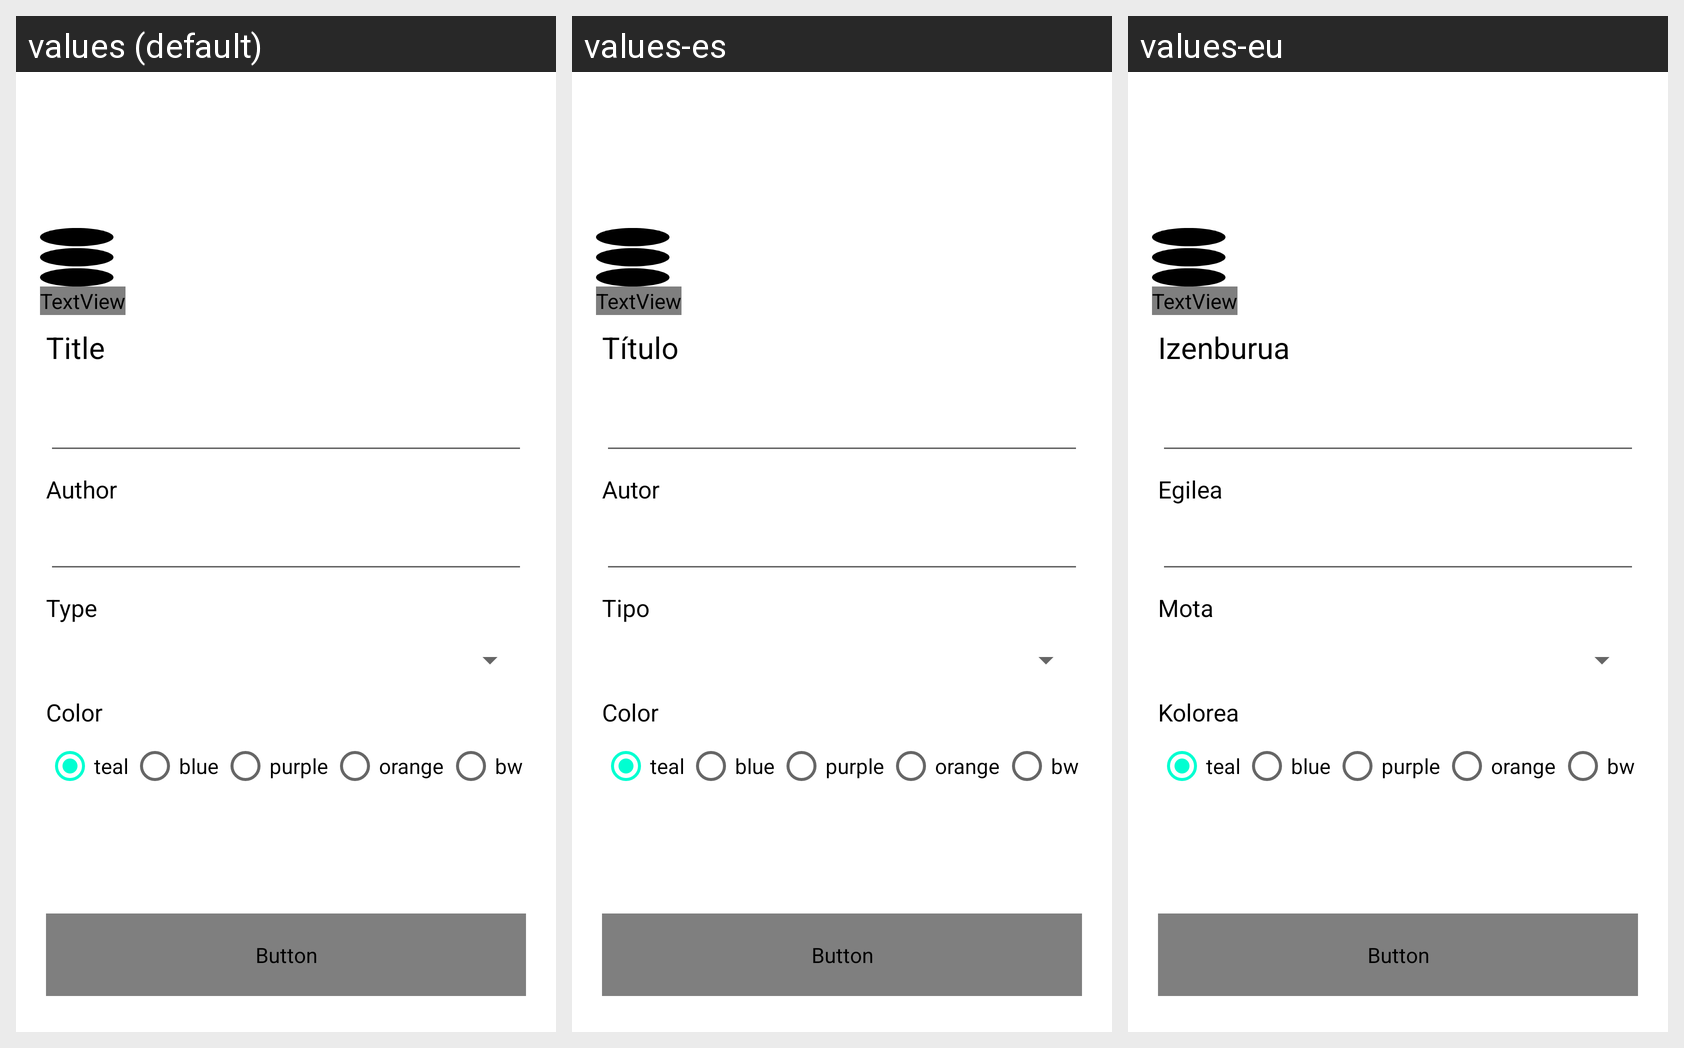

For this localized Android screen grid, give each drawn string resource with its value in every locale shown.
Android screen res/layout/activity_create_list.xml rendered under 3 locales, left to right: values (default), values-es, values-eu. Device: Nexus 5 (rendered at 1080×1920; each locale shown at half size, 540×960, under a caption strip naming it); theme Theme.Cdsv.
Strings drawn on this screen, with the default value and each locale's value (text and hints the layout hard-codes appear in the picture but are not listed):

title
  values: Title
  values-es: Título
  values-eu: Izenburua

author
  values: Author
  values-es: Autor
  values-eu: Egilea

type
  values: Type
  values-es: Tipo
  values-eu: Mota

color
  values: Color
  values-es: Color
  values-eu: Kolorea
